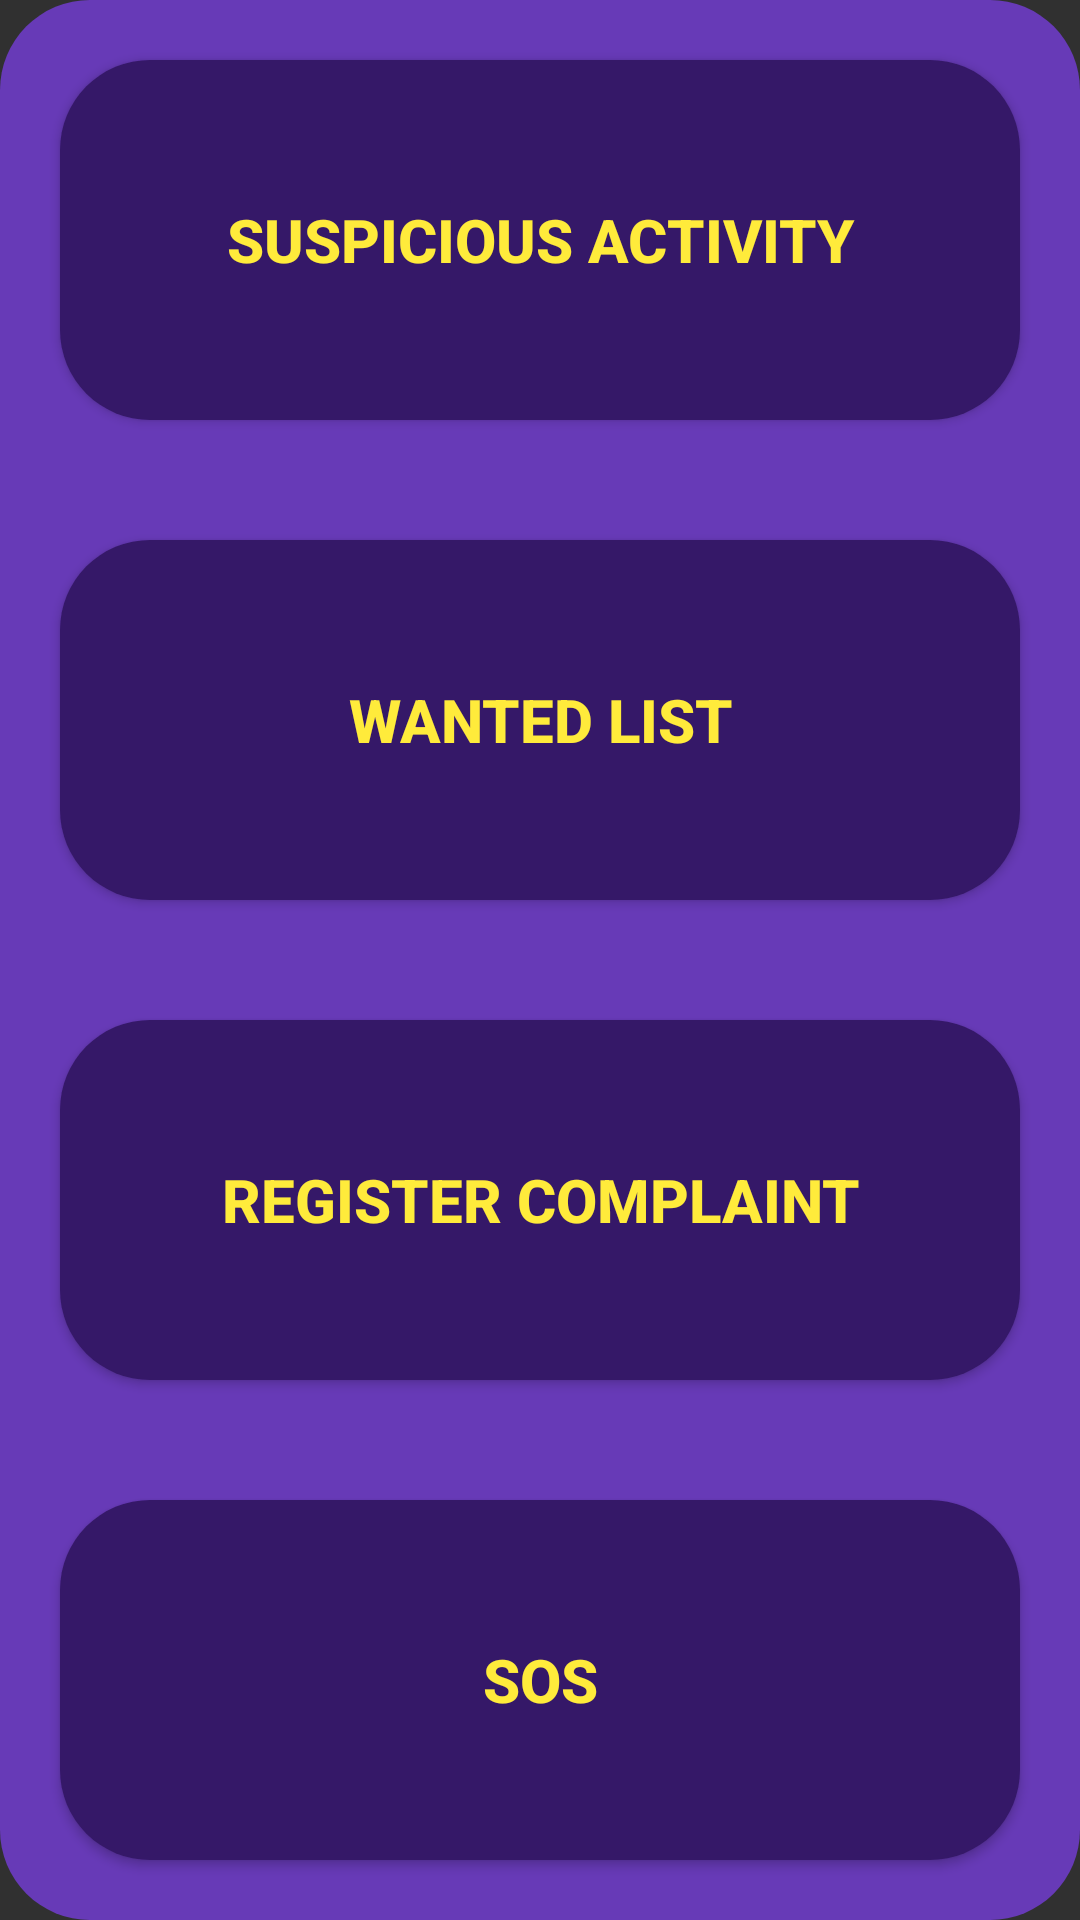

Write the Android layout XML for this screen, with the resource values it uses.
<!-- AndroidManifest.xml: application theme AppTheme -->
<!-- res/layout/fragment_report.xml -->
<?xml version="1.0" encoding="utf-8"?>
    <LinearLayout xmlns:android="http://schemas.android.com/apk/res/android"
    xmlns:tools="http://schemas.android.com/tools"
    android:layout_width="match_parent"
    android:layout_height="match_parent"
    android:layout_margin="5sp"
    android:background="@drawable/textview_shape"
    android:orientation="vertical"
    tools:context=".Report">

        <Button
            android:id="@+id/reportSuspicion"
            android:layout_width="match_parent"
            android:layout_height="0dp"
            android:layout_weight="1"
            android:background="@drawable/scrollview_shape"
            android:layout_margin="20sp"
            android:gravity="center"
            android:text="@string/reportSuspicion"
            android:textStyle="bold"
            android:textColor="#FFEB3B"
            android:textSize="20sp"/>

        <Button
            android:id="@+id/reportWantedList"
            android:layout_width="match_parent"
            android:layout_height="0dp"
            android:layout_weight="1"
            android:background="@drawable/scrollview_shape"
            android:layout_margin="20sp"
            android:gravity="center"
            android:text="@string/reportWantedList"
            android:textStyle="bold"
            android:textColor="#FFEB3B"
            android:textSize="20sp"/>

    <Button
        android:id="@+id/reportComplaint"
        android:layout_width="match_parent"
        android:layout_height="0dp"
        android:layout_weight="1"
        android:background="@drawable/scrollview_shape"
        android:layout_margin="20sp"
        android:gravity="center"
        android:text="@string/reportComplaint"
        android:textStyle="bold"
        android:textColor="#FFEB3B"
        android:textSize="20sp"/>

        <Button
            android:id="@+id/reportSOS"
            android:layout_width="match_parent"
            android:layout_height="0dp"
            android:layout_weight="1"
            android:background="@drawable/scrollview_shape"
            android:layout_margin="20sp"
            android:gravity="center"
            android:text="@string/reportSOS"
            android:textStyle="bold"
            android:textColor="#FFEB3B"
            android:textSize="20sp"/>

    </LinearLayout>
<!-- resources referenced by this layout -->
<resources>
  <!-- drawable scrollview_shape (drawable-v24) -->
  <?xml version="1.0" encoding="utf-8"?>
      <shape xmlns:android="http://schemas.android.com/apk/res/android"
          android:shape="rectangle" android:padding="10dp">
          <solid android:color="#351868"/>
          <corners android:radius="30dp"/>
      </shape>
  <!-- drawable textview_shape (drawable-v24) -->
  <?xml version="1.0" encoding="utf-8"?>
      <shape xmlns:android="http://schemas.android.com/apk/res/android"
          android:shape="rectangle" android:padding="10dp">
          <solid android:color="#673AB7"/>
          <corners android:radius="30dp"/>
      </shape>
  <string name="reportComplaint">Register Complaint</string>
  <string name="reportSOS">SOS</string>
  <string name="reportSuspicion">Suspicious Activity</string>
  <string name="reportWantedList">Wanted List</string>
  <style name="AppTheme" parent="Theme.AppCompat.NoActionBar">
          
          <item name="colorPrimary">@color/colorPrimary</item>
          <item name="colorPrimaryDark">@color/colorPrimaryDark</item>
          <item name="colorAccent">@color/colorAccent</item>
          <item name="android:statusBarColor">#3f48cc</item>
      </style>
  <!-- not gathered from this repository: default colours our renderer supplied (Android Studio template values) -->
  <color name="colorPrimary">#FF6200EE</color>
  <color name="colorPrimaryDark">#FF3700B3</color>
  <color name="colorAccent">#FF03DAC5</color>
</resources>
